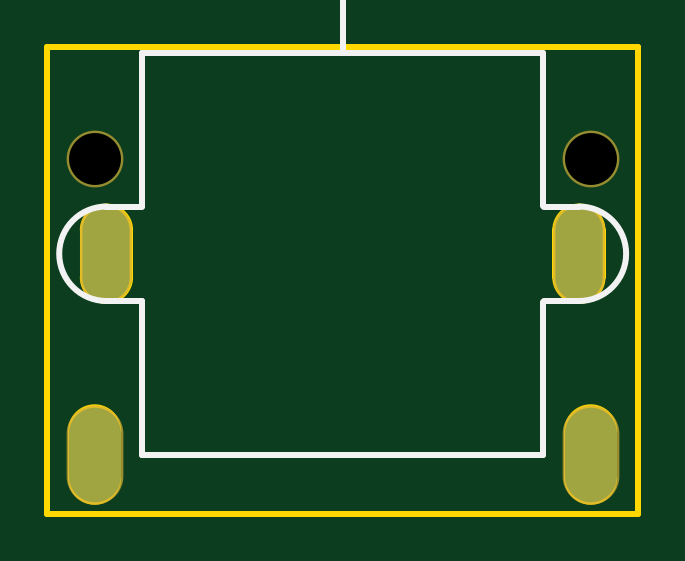
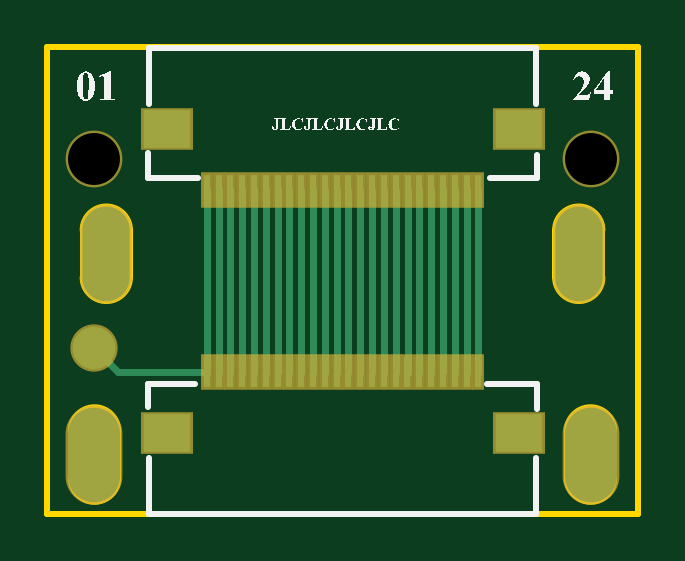
Circuit board: 10 layer files. Board 25.0 x 19.8 mm.
- drill: Camera-RoundHoles.TXT (116 bytes)
- drill: Camera-SlotHoles.TXT (281 bytes)
- bottom_copper: Camera.GBL (2091 bytes)
- bottom_silk: Camera.GBO (42255 bytes)
- paste: Camera.GBP (1111 bytes)
- bottom_mask: Camera.GBS (1306 bytes)
- outline: Camera.GM1 (849 bytes)
- top_copper: Camera.GTL (366 bytes)
- top_silk: Camera.GTO (558 bytes)
- top_mask: Camera.GTS (342 bytes)

=== drill: Camera-RoundHoles.TXT ===
M48
;Layer_Color=9474304
;FILE_FORMAT=2:5
INCH,LZ
;TYPE=PLATED
T2F00S00C0.08661
%
T02
X0090551Y0059055
X0007874
M30

=== drill: Camera-SlotHoles.TXT ===
M48
;Layer_Color=9474304
;FILE_FORMAT=2:5
INCH,LZ
;TYPE=PLATED
T1F00S00C0.07874
T3F00S00C0.08661
%
G90
G05
T01
G00X0009843Y0047244
M15
G01Y003937
M16
G00X0088583Y0047244
M15
G01Y003937
M16
T03
G00X0007874Y0006299
M15
G01Y0013386
M16
G00X0090551Y0006299
M15
G01Y0013386
M16
M17
M30

=== bottom_copper: Camera.GBL ===
G04*
G04 #@! TF.GenerationSoftware,Altium Limited,Altium Designer,19.1.7 (138)*
G04*
G04 Layer_Physical_Order=2*
G04 Layer_Color=16711680*
%FSLAX25Y25*%
%MOIN*%
G70*
G01*
G75*
%ADD14O,0.07874X0.15748*%
%ADD15O,0.08661X0.15748*%
%ADD16C,0.08661*%
%ADD17R,0.01181X0.05118*%
%ADD18R,0.07874X0.06299*%
%ADD19C,0.07087*%
%ADD20C,0.01181*%
D14*
X88583Y43307D02*
D03*
X9843D02*
D03*
D15*
X90551Y9843D02*
D03*
X7874D02*
D03*
D16*
Y59055D02*
D03*
X90551D02*
D03*
D17*
X71843Y53934D02*
D03*
X69874D02*
D03*
X67906D02*
D03*
X65937D02*
D03*
X63969D02*
D03*
X62000D02*
D03*
X60032D02*
D03*
X58063D02*
D03*
X56095D02*
D03*
X54126D02*
D03*
X52158D02*
D03*
X50189D02*
D03*
X48221D02*
D03*
X46252D02*
D03*
X44284D02*
D03*
X42315D02*
D03*
X40347D02*
D03*
X38378D02*
D03*
X36410D02*
D03*
X34441D02*
D03*
X32473D02*
D03*
X30504D02*
D03*
X28536D02*
D03*
X26567D02*
D03*
X26574Y23622D02*
D03*
X28543D02*
D03*
X30511D02*
D03*
X32480D02*
D03*
X34448D02*
D03*
X36417D02*
D03*
X38385D02*
D03*
X40354D02*
D03*
X42322D02*
D03*
X44291D02*
D03*
X46259D02*
D03*
X48228D02*
D03*
X50196D02*
D03*
X52165D02*
D03*
X54133D02*
D03*
X56102D02*
D03*
X58070D02*
D03*
X60039D02*
D03*
X62007D02*
D03*
X63976D02*
D03*
X65944D02*
D03*
X67913D02*
D03*
X69881D02*
D03*
X71850D02*
D03*
D18*
X19882Y64177D02*
D03*
X78544D02*
D03*
X78535Y13380D02*
D03*
X19873D02*
D03*
D19*
X90551Y27559D02*
D03*
D20*
X86614Y23622D02*
X90551Y27559D01*
X71850Y23622D02*
X86614D01*
X71843Y23423D02*
Y53934D01*
X69874Y23423D02*
Y53934D01*
X67906Y23423D02*
Y53934D01*
X65937Y23423D02*
Y53934D01*
X63969Y23423D02*
Y53934D01*
X62000Y23423D02*
Y53934D01*
X60039Y23622D02*
Y54134D01*
X58063Y23423D02*
Y53934D01*
X56095Y23423D02*
Y53934D01*
X54126Y23423D02*
Y53934D01*
X52158Y23423D02*
Y53934D01*
X50189Y23423D02*
Y53934D01*
X48221Y23423D02*
Y53934D01*
X46252Y23423D02*
Y53934D01*
X44284Y23423D02*
Y53934D01*
X42315Y23423D02*
Y53934D01*
X40347Y23423D02*
Y53934D01*
X38378Y23423D02*
Y53934D01*
X36410Y23423D02*
Y53934D01*
X34441Y23423D02*
Y53934D01*
X32480Y23622D02*
Y54134D01*
X30504Y23423D02*
Y53934D01*
X28536Y23423D02*
Y53934D01*
X26567Y23423D02*
Y53934D01*
M02*

=== bottom_silk: Camera.GBO (42255 bytes, source omitted) ===
=== paste: Camera.GBP ===
G04*
G04 #@! TF.GenerationSoftware,Altium Limited,Altium Designer,19.1.7 (138)*
G04*
G04 Layer_Color=128*
%FSLAX25Y25*%
%MOIN*%
G70*
G01*
G75*
%ADD17R,0.01181X0.05118*%
%ADD18R,0.07874X0.06299*%
%ADD19C,0.07087*%
D17*
X71843Y53934D02*
D03*
X69874D02*
D03*
X67906D02*
D03*
X65937D02*
D03*
X63969D02*
D03*
X62000D02*
D03*
X60032D02*
D03*
X58063D02*
D03*
X56095D02*
D03*
X54126D02*
D03*
X52158D02*
D03*
X50189D02*
D03*
X48221D02*
D03*
X46252D02*
D03*
X44284D02*
D03*
X42315D02*
D03*
X40347D02*
D03*
X38378D02*
D03*
X36410D02*
D03*
X34441D02*
D03*
X32473D02*
D03*
X30504D02*
D03*
X28536D02*
D03*
X26567D02*
D03*
X26574Y23622D02*
D03*
X28543D02*
D03*
X30511D02*
D03*
X32480D02*
D03*
X34448D02*
D03*
X36417D02*
D03*
X38385D02*
D03*
X40354D02*
D03*
X42322D02*
D03*
X44291D02*
D03*
X46259D02*
D03*
X48228D02*
D03*
X50196D02*
D03*
X52165D02*
D03*
X54133D02*
D03*
X56102D02*
D03*
X58070D02*
D03*
X60039D02*
D03*
X62007D02*
D03*
X63976D02*
D03*
X65944D02*
D03*
X67913D02*
D03*
X69881D02*
D03*
X71850D02*
D03*
D18*
X19882Y64177D02*
D03*
X78544D02*
D03*
X78535Y13380D02*
D03*
X19873D02*
D03*
D19*
X90551Y27559D02*
D03*
M02*

=== bottom_mask: Camera.GBS ===
G04*
G04 #@! TF.GenerationSoftware,Altium Limited,Altium Designer,19.1.7 (138)*
G04*
G04 Layer_Color=16711935*
%FSLAX25Y25*%
%MOIN*%
G70*
G01*
G75*
%ADD11O,0.08674X0.16548*%
%ADD12O,0.09461X0.16548*%
%ADD13C,0.09461*%
%ADD21R,0.01981X0.05918*%
%ADD22R,0.08674X0.07099*%
%ADD23C,0.07887*%
D11*
X88583Y43307D02*
D03*
X9843D02*
D03*
D12*
X90551Y9843D02*
D03*
X7874D02*
D03*
D13*
Y59055D02*
D03*
X90551D02*
D03*
D21*
X71843Y53934D02*
D03*
X69874D02*
D03*
X67906D02*
D03*
X65937D02*
D03*
X63969D02*
D03*
X62000D02*
D03*
X60032D02*
D03*
X58063D02*
D03*
X56095D02*
D03*
X54126D02*
D03*
X52158D02*
D03*
X50189D02*
D03*
X48221D02*
D03*
X46252D02*
D03*
X44284D02*
D03*
X42315D02*
D03*
X40347D02*
D03*
X38378D02*
D03*
X36410D02*
D03*
X34441D02*
D03*
X32473D02*
D03*
X30504D02*
D03*
X28536D02*
D03*
X26567D02*
D03*
X26574Y23622D02*
D03*
X28543D02*
D03*
X30511D02*
D03*
X32480D02*
D03*
X34448D02*
D03*
X36417D02*
D03*
X38385D02*
D03*
X40354D02*
D03*
X42322D02*
D03*
X44291D02*
D03*
X46259D02*
D03*
X48228D02*
D03*
X50196D02*
D03*
X52165D02*
D03*
X54133D02*
D03*
X56102D02*
D03*
X58070D02*
D03*
X60039D02*
D03*
X62007D02*
D03*
X63976D02*
D03*
X65944D02*
D03*
X67913D02*
D03*
X69881D02*
D03*
X71850D02*
D03*
D22*
X19882Y64177D02*
D03*
X78544D02*
D03*
X78535Y13380D02*
D03*
X19873D02*
D03*
D23*
X90551Y27559D02*
D03*
M02*

=== outline: Camera.GM1 ===
G04*
G04 #@! TF.GenerationSoftware,Altium Limited,Altium Designer,19.1.7 (138)*
G04*
G04 Layer_Color=16711935*
%FSLAX25Y25*%
%MOIN*%
G70*
G01*
G75*
%ADD10C,0.01000*%
D10*
X11811Y13780D02*
G03*
X3937Y13780I-3937J0D01*
G01*
Y5906D02*
G03*
X11811Y5906I3937J0D01*
G01*
X94488Y13780D02*
G03*
X86614Y13780I-3937J0D01*
G01*
Y5906D02*
G03*
X94488Y5906I3937J0D01*
G01*
X92520Y47244D02*
G03*
X84646Y47244I-3937J0D01*
G01*
Y39370D02*
G03*
X92520Y39370I3937J0D01*
G01*
X5906D02*
G03*
X13780Y39370I3937J0D01*
G01*
Y47244D02*
G03*
X5906Y47244I-3937J0D01*
G01*
X11811Y5906D02*
Y13780D01*
X3937Y5906D02*
Y13780D01*
X94488Y5906D02*
Y13780D01*
X86614Y5906D02*
Y13780D01*
X92520Y39370D02*
Y47244D01*
X84646Y39370D02*
Y47244D01*
X5906Y39370D02*
Y47244D01*
X13780Y39370D02*
Y47244D01*
X98425Y0D02*
Y77756D01*
X0D02*
X98425D01*
X0Y0D02*
Y77756D01*
Y0D02*
X98425D01*
M02*

=== top_copper: Camera.GTL ===
G04*
G04 #@! TF.GenerationSoftware,Altium Limited,Altium Designer,19.1.7 (138)*
G04*
G04 Layer_Physical_Order=1*
G04 Layer_Color=255*
%FSLAX25Y25*%
%MOIN*%
G70*
G01*
G75*
%ADD14O,0.07874X0.15748*%
%ADD15O,0.08661X0.15748*%
%ADD16C,0.08661*%
D14*
X88583Y43307D02*
D03*
X9843D02*
D03*
D15*
X90551Y9843D02*
D03*
X7874D02*
D03*
D16*
Y59055D02*
D03*
X90551D02*
D03*
M02*

=== top_silk: Camera.GTO ===
G04*
G04 #@! TF.GenerationSoftware,Altium Limited,Altium Designer,19.1.7 (138)*
G04*
G04 Layer_Color=65535*
%FSLAX25Y25*%
%MOIN*%
G70*
G01*
G75*
%ADD10C,0.01000*%
D10*
X88583Y35433D02*
G03*
X88583Y51181I0J7874D01*
G01*
X9843D02*
G03*
X9843Y35433I0J-7874D01*
G01*
X15748Y9843D02*
X82677D01*
X9843Y51181D02*
X15748D01*
Y76772D02*
X82677D01*
Y9843D02*
Y35316D01*
Y51216D02*
Y76772D01*
X15748Y51328D02*
Y76772D01*
Y9843D02*
Y35433D01*
X9843D02*
X15748D01*
X82794D02*
X88583D01*
X82712Y51181D02*
X88583D01*
X49213Y76772D02*
Y116142D01*
X24311D02*
X74114D01*
M02*

=== top_mask: Camera.GTS ===
G04*
G04 #@! TF.GenerationSoftware,Altium Limited,Altium Designer,19.1.7 (138)*
G04*
G04 Layer_Color=8388736*
%FSLAX25Y25*%
%MOIN*%
G70*
G01*
G75*
%ADD11O,0.08674X0.16548*%
%ADD12O,0.09461X0.16548*%
%ADD13C,0.09461*%
D11*
X88583Y43307D02*
D03*
X9843D02*
D03*
D12*
X90551Y9843D02*
D03*
X7874D02*
D03*
D13*
Y59055D02*
D03*
X90551D02*
D03*
M02*

